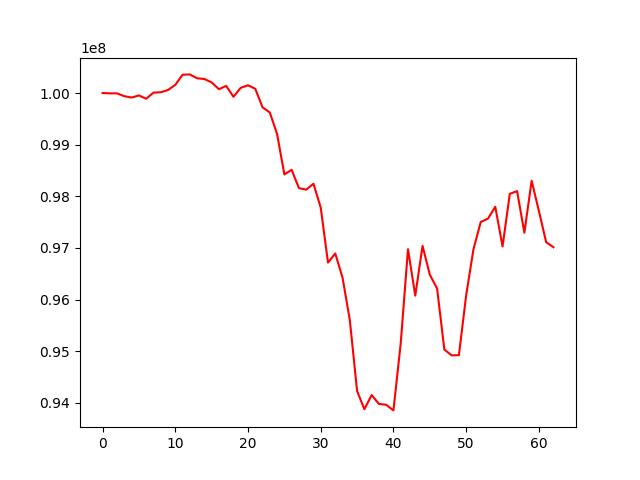

The table this chart was drawn from, first rows:
, 0
0, 100000000
1, 99994026
2, 99993429
3, 99938682
4, 99912910
5, 99953427
6, 99889164
7, 100008092
8, 100015012
9, 100059113
10, 100157413
11, 100353491
12, 100360830
13, 100285452
14, 100271887
15, 100206188
16, 100074308
17, 100138291
18, 99927202
19, 100101062
20, 100149962
21, 100082604
22, 99722849
23, 99622798
24, 99205658
25, 98422588
26, 98513738
27, 98157878
28, 98128325
29, 98242977
30, 97781676
31, 96715467
32, 96892090
33, 96423866
34, 95602689
35, 94228095
36, 93875711
37, 94149865
38, 93978602
39, 93961296
40, 93852931
41, 95154522
42, 96975095
43, 96075195
44, 97038876
45, 96480818
46, 96214354
47, 95031731
48, 94918897
49, 94921899
50, 96084718
51, 96973826
52, 97501434
53, 97568107
54, 97796875
55, 97028359
56, 98047474
57, 98100067
58, 97294363
59, 98300982
... 3 more rows
